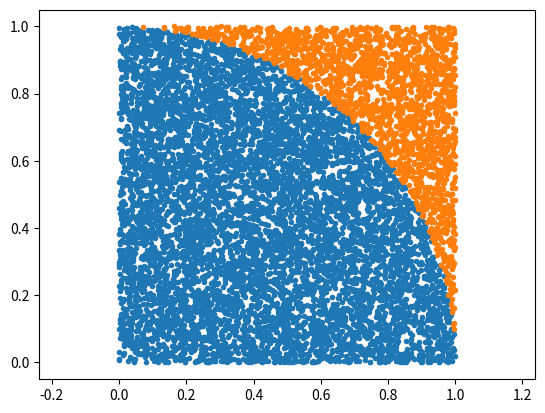
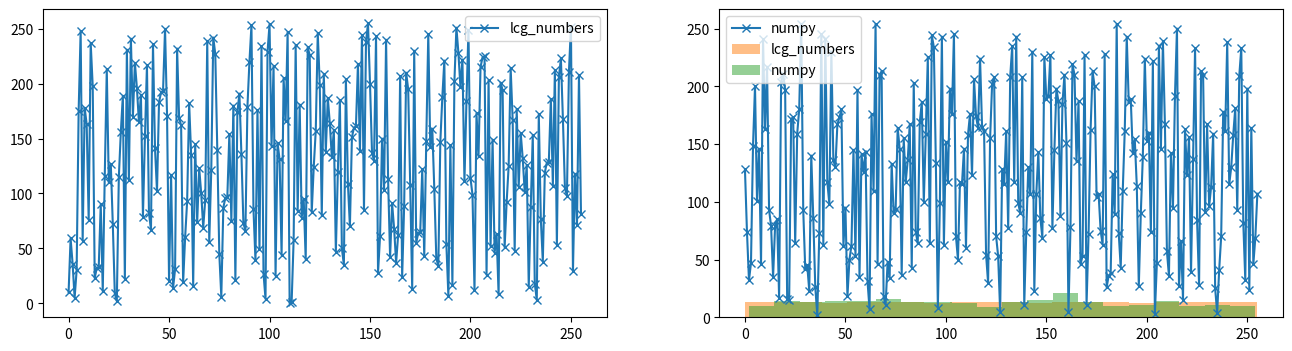
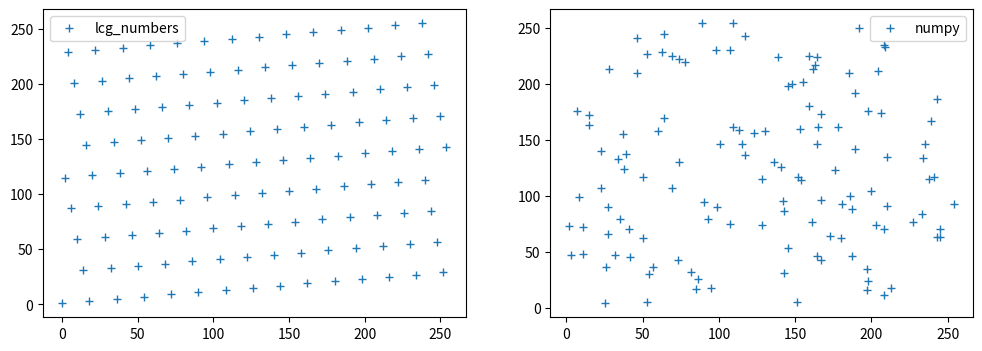

Reproduce these figures in Python, in order.
import numpy as np
xy    = np.random.rand(2, 10000)
valid = np.sum(xy ** 2, axis=0) < 1
good  = xy[:, valid]
bad   = xy[:, ~valid]

import matplotlib.pyplot as plt
plt.plot(*good, ".")
plt.plot(*bad, ".")
plt.axis("equal");

valid

np.mean(valid) * 4

xyz   = np.random.rand(3, 10000)
valid = np.sum(xyz ** 2, axis=0) < 1
good  = xyz[:, valid]
bad   = xyz[:, ~valid]
print("MC:      ", np.mean(valid)*8) # explain: why MC?
print("Analytic:", 4 / 3 * np.pi)

def lin_cong_iter(c, a, m, I_0):
    """implements a linear congruential generator"""
    I_j = I_0

    while True:
        yield I_j # <- Python generator
        I_j = (a * I_j + c) % m
        if I_j == I_0:
            # arrived at seed value again
            yield I_j
            break

list(lin_cong_iter(0, 3, 7, 1))

list(i / 7 for i in lin_cong_iter(0, 3, 7, 1))

# generate some random numbers
lcg_numbers = list(lin_cong_iter(a=57, c=1, m=256, I_0=10))[:-1]
print(len(lcg_numbers))

# numpy's random numbers
real_rand = np.random.randint(low = 0, high = 256, size = len(lcg_numbers))

# plot sequence
fig, axs = plt.subplots(1, 2, figsize=(16, 4))
axs[0].plot(range(len(lcg_numbers)), lcg_numbers, "x-", label = "lcg_numbers")
axs[0].legend()
axs[1].plot(range(len(lcg_numbers)), real_rand, "x-", label = "numpy")
axs[1].legend()
plt.show()

# flatness
plt.hist(lcg_numbers, bins = 20, alpha = 0.5, label = "lcg_numbers")
plt.hist(real_rand, bins = 20, alpha = 0.5, label = "numpy")
plt.legend()
plt.show()

# spectral test in 2-D
fig, axs = plt.subplots(1, 2, figsize=(12, 4))
axs[0].plot(lcg_numbers[::2], lcg_numbers[1::2], "+", label = "lcg_numbers")
axs[0].legend()
axs[1].plot(real_rand[::2], real_rand[1::2], "+", label = "numpy")
axs[1].legend()
plt.show()







